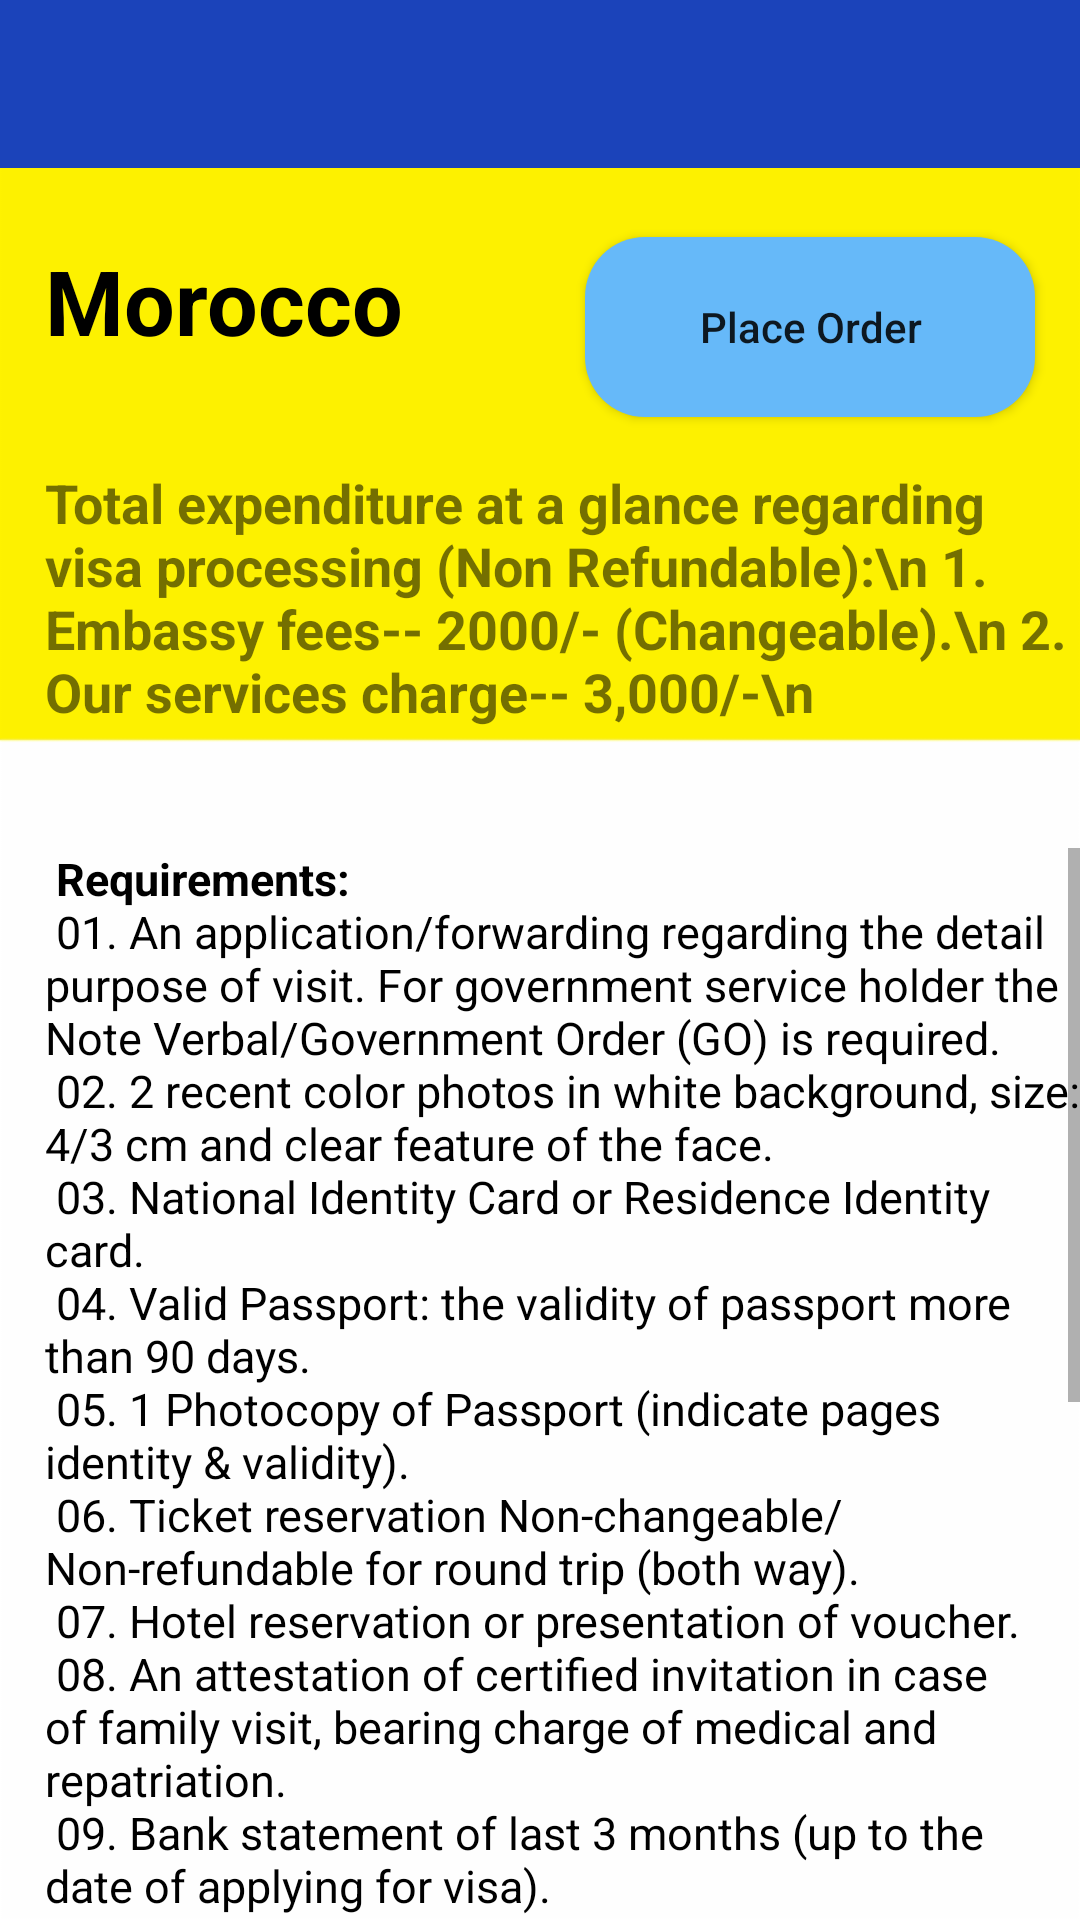

This screen was rendered from an Android layout file. Write that file and the resources it references.
<!-- AndroidManifest.xml: application theme AppTheme -->
<!-- res/layout/activity_morocco.xml -->
<?xml version="1.0" encoding="utf-8"?>
<RelativeLayout xmlns:android="http://schemas.android.com/apk/res/android"
    xmlns:app="http://schemas.android.com/apk/res-auto"
    xmlns:tools="http://schemas.android.com/tools"
    android:layout_width="match_parent"
    android:layout_height="match_parent"
    android:background="@drawable/bg1"
    tools:context=".morocco">

    <android.support.v7.widget.Toolbar
        android:id="@+id/toolbar1"
        android:layout_width="match_parent"
        android:layout_height="wrap_content"
        android:background="@color/blue"
        android:minHeight="?attr/actionBarSize"
        app:titleTextColor="@color/white" />

    <TextView
        android:id="@+id/name"
        android:layout_width="match_parent"
        android:layout_height="wrap_content"
        android:text="Morocco"
        android:textSize="30dp"
        android:layout_marginLeft="15dp"
        android:layout_marginTop="80dp"
        android:textColor="@color/black"
        android:textStyle="bold"
        />

    <Button
        android:layout_width="150dp"
        android:layout_height="60dp"
        android:layout_marginTop="23dp"
        android:layout_below="@+id/toolbar1"
        android:layout_alignEnd="@+id/toolbar1"
        android:layout_alignRight="@+id/toolbar1"
        android:layout_marginEnd="15dp"
        android:layout_marginRight="24dp"
        android:layout_marginBottom="109dp"
        android:text="Place Order"
        android:onClick="click"
        android:background="@drawable/custom_button2"
        android:textAllCaps="false" />

    <TextView
        android:id="@+id/price"
        android:layout_below="@+id/name"
        android:layout_width="match_parent"
        android:layout_height="wrap_content"
        android:text="Total expenditure at a glance regarding visa processing (Non Refundable):\n
1. Embassy fees-- 2000/- (Changeable).\n
2. Our services charge-- 3,000/-\n"
        android:textSize="18dp"
        android:layout_marginLeft="15dp"
        android:layout_marginTop="35dp"
        android:textStyle="bold"

        />

    <ScrollView
        android:layout_width="match_parent"
        android:layout_height="wrap_content"
        android:layout_below="@+id/price"
        android:layout_marginTop="40dp"
        >
        <TextView
            android:layout_width="match_parent"
            android:layout_height="wrap_content"
            android:text="@string/morocco"
            android:textSize="15dp"
            android:textColor="@color/black"
            android:layout_marginLeft="15dp"

            />


    </ScrollView>




</RelativeLayout>
<!-- resources referenced by this layout -->
<resources>
  <color name="black">#000</color>
  <color name="blue">#1B43BA</color>
  <color name="white">#ffffff</color>
  <!-- drawable bg1: png bitmap (drawable-hdpi, 2126 bytes) -->
  <!-- drawable custom_button2 (drawable) -->
  <?xml version="1.0" encoding="utf-8"?>
  <shape xmlns:android="http://schemas.android.com/apk/res/android" android:shape="rectangle">
      <solid android:color="#66b9f9"/>
      <corners android:radius="20dp"/>
  </shape>
  <string name="morocco">
          <b> Requirements:</b>\n
          01. An application/forwarding regarding the detail purpose of visit. For government service holder the Note
  Verbal/Government Order (GO) is required.\n
  02. 2 recent color photos in white background, size: 4/3 cm and clear feature of the face.\n
  03. National Identity Card or Residence Identity card.\n
  04. Valid Passport: the validity of passport more than 90 days.\n
  05. 1 Photocopy of Passport (indicate pages identity &amp; validity).\n
  06. Ticket reservation Non-changeable/Non-refundable for round trip (both way).\n
  07. Hotel reservation or presentation of voucher.\n
  08. An attestation of certified invitation in case of family visit, bearing charge of medical and repatriation.\n
  09. Bank statement of last 3 months (up to the date of applying for visa).\n
  
  Other supporting documents \n(a) Tour Program \n(b) Visiting card \n(c) Marriage certificate \n(d) Birth certificate of
  children \n(e) Document of properties \n(f) Blue book photocopy of Car if any \n(g) Document of other income if any \n(h)
  All documents of financial solvency Like FDR/ Share business/other savings/Security deposit /cash investment etc.\n
  
  NB: Pls. Note all of the expenditure for visa processing purpose is strictly nonrefundable. Visa information &amp;
  Price can be changed any time without prior notice. We provide only assistance and not any guarantee of
  Getting visas. Please cheek the update visa information when you apply. This information sheet is prepared
  by us which are little bit more details than embassy requirements.
      </string>
  <style name="AppTheme" parent="Theme.AppCompat.Light.NoActionBar">
          
          <item name="colorPrimary">@color/yellow</item>
  
      </style>
  <color name="yellow">#F4C900</color>
</resources>
